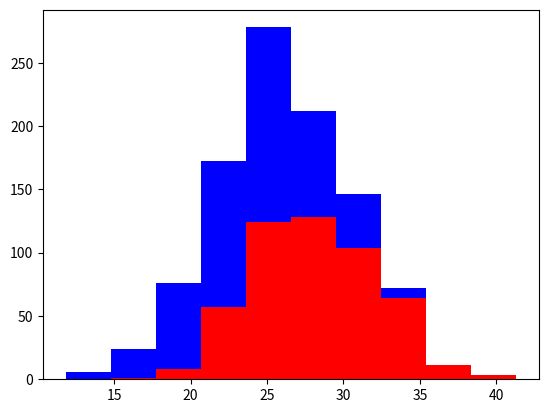

The matplotlib source for this figure:
import numpy as np 
import matplotlib.pyplot as plt

greyhounds = 500
labs = 500

# avg heights plus standard normal distribution
# returns 2 arrays of numbers
grey_height = 28 + 4 * np.random.randn(greyhounds)
lab_height = 24 + 4 * np.random.randn(labs)

# creates histogram with greyhounds in red and labs in blue
plt.hist([grey_height,lab_height], stacked=True, color=['r','b'])
plt.show()